79-way image classification set "dataset" from GitHub (lauralargeaud/Projet_long_hierarchical); label vocabulary: Allacma fusca, Anurida maritima, Bilobella aurantiaca, Bilobella braunerae, Bourletiella arvalis, Bourletiella hortensis, Brachystomella parvula, Caprainea marginata, Ceratophysella denticulata, Ceratophysella longispina, Cyphoderus albinus, Deuterosminthurus bicinctus, Deuterosminthurus pallipes, Dicyrtoma fusca, Dicyrtomina flavosignata, Dicyrtomina minuta, Dicyrtomina ornata, Dicyrtomina saundersi, Dicyrtomina signata, Entomobrya albocincta, Entomobrya atrocincta, Entomobrya corticalis, Entomobrya marginata, Entomobrya multifasciata, Entomobrya muscorum, Entomobrya nicoleti, Entomobrya nigrocincta, Entomobrya nivalis, Entomobrya superba, Fasciosminthurus quinquefasciatus, Folsomia candida, Folsomia quadrioculata, Heteromurus major, Heteromurus nitidus, Hypogastrura viatica, Isotoma riparia, Isotoma viridis, Isotomiella minor, Isotomurus gallicus, Isotomurus maculatus, Isotomurus palustris, Isotomurus unifasciatus, Kalaphorura burmeisteri, Lepidocyrtus curvicollis, Lepidocyrtus cyaneus, Lepidocyrtus fimetarius, Lepidocyrtus lignorum, Lepidocyrtus paradoxus, Megalothorax minimus, Monobella grassei, Neanura muscorum, Neelus murinus, Orchesella bifasciata, Orchesella cincta, Orchesella flavescens, Orchesella quinquefasciata, Orchesella villosa, Parisotoma notabilis, Podura aquatica, Pogonognathellus flavescens, Pogonognathellus longicornis, Seira ferrarii, Seira musarum, Sminthurides aquaticus, Sminthurides malmgreni, Sminthurides penicillifer, Sminthurinus aureus, Sminthurinus elegans, Sminthurinus lawrencei, Sminthurinus niger, Sminthurinus trinotatus, Sminthurus viridis, Tomocerus minor, Tomocerus vulgaris, Vertagopus asiaticus, Vitronura giselae, Willowsia buski, Willowsia nigromaculata, Willowsia platani.

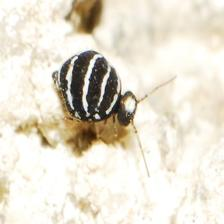
Label: Fasciosminthurus quinquefasciatus

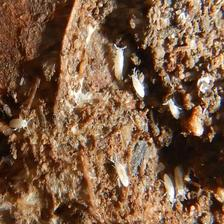
Label: Cyphoderus albinus

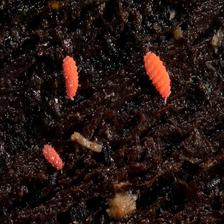
Label: Bilobella braunerae

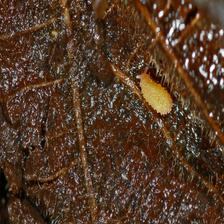
Label: Vitronura giselae

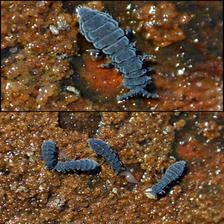
Label: Anurida maritima

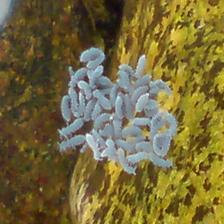
Label: Hypogastrura viatica
